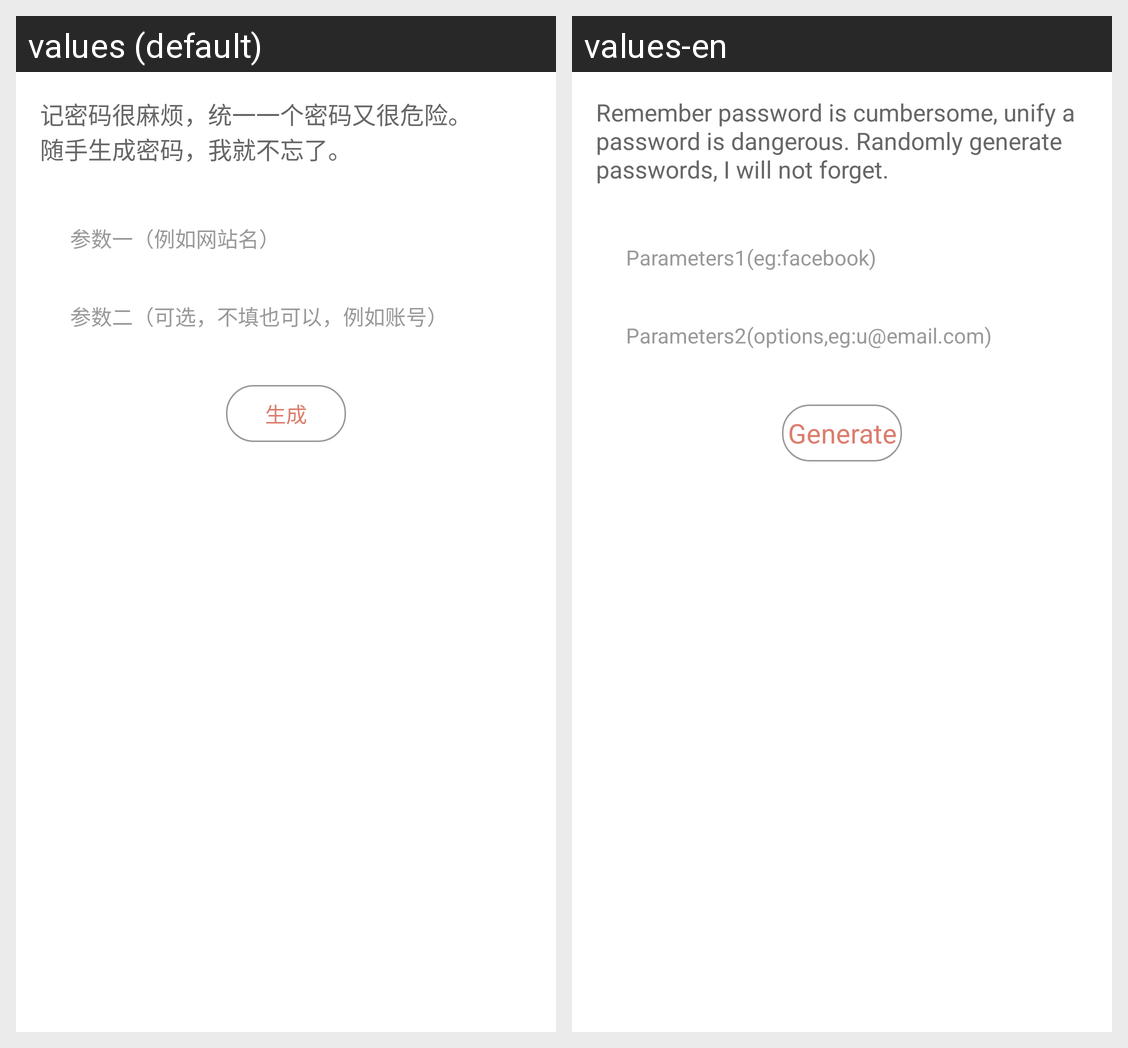

For this localized Android screen grid, give each drawn string resource with its value in every locale shown.
Android screen res/layout/activity_main.xml rendered under 2 locales, left to right: values (default), values-en. Device: Nexus 5 (rendered at 1080×1920; each locale shown at half size, 540×960, under a caption strip naming it); theme AppTheme.
Strings drawn on this screen, with the default value and each locale's value (text and hints the layout hard-codes, and strings that could not be matched under every locale, appear in the picture but are not listed):

hello_world
  values: 记密码很麻烦，统一一个密码又很危险。
      随手生成密码，我就不忘了。
  values-en: Remember password is cumbersome, unify a password is dangerous. Randomly generate passwords, I will not forget.

target_soft
  values: 参数一（例如网站名）
  values-en: Parameters1(eg:facebook)

prams_2
  values: 参数二（可选，不填也可以，例如账号）
  values-en: Parameters2(options,eg:u@email.com)

gen
  values: 生成
  values-en: Generate
